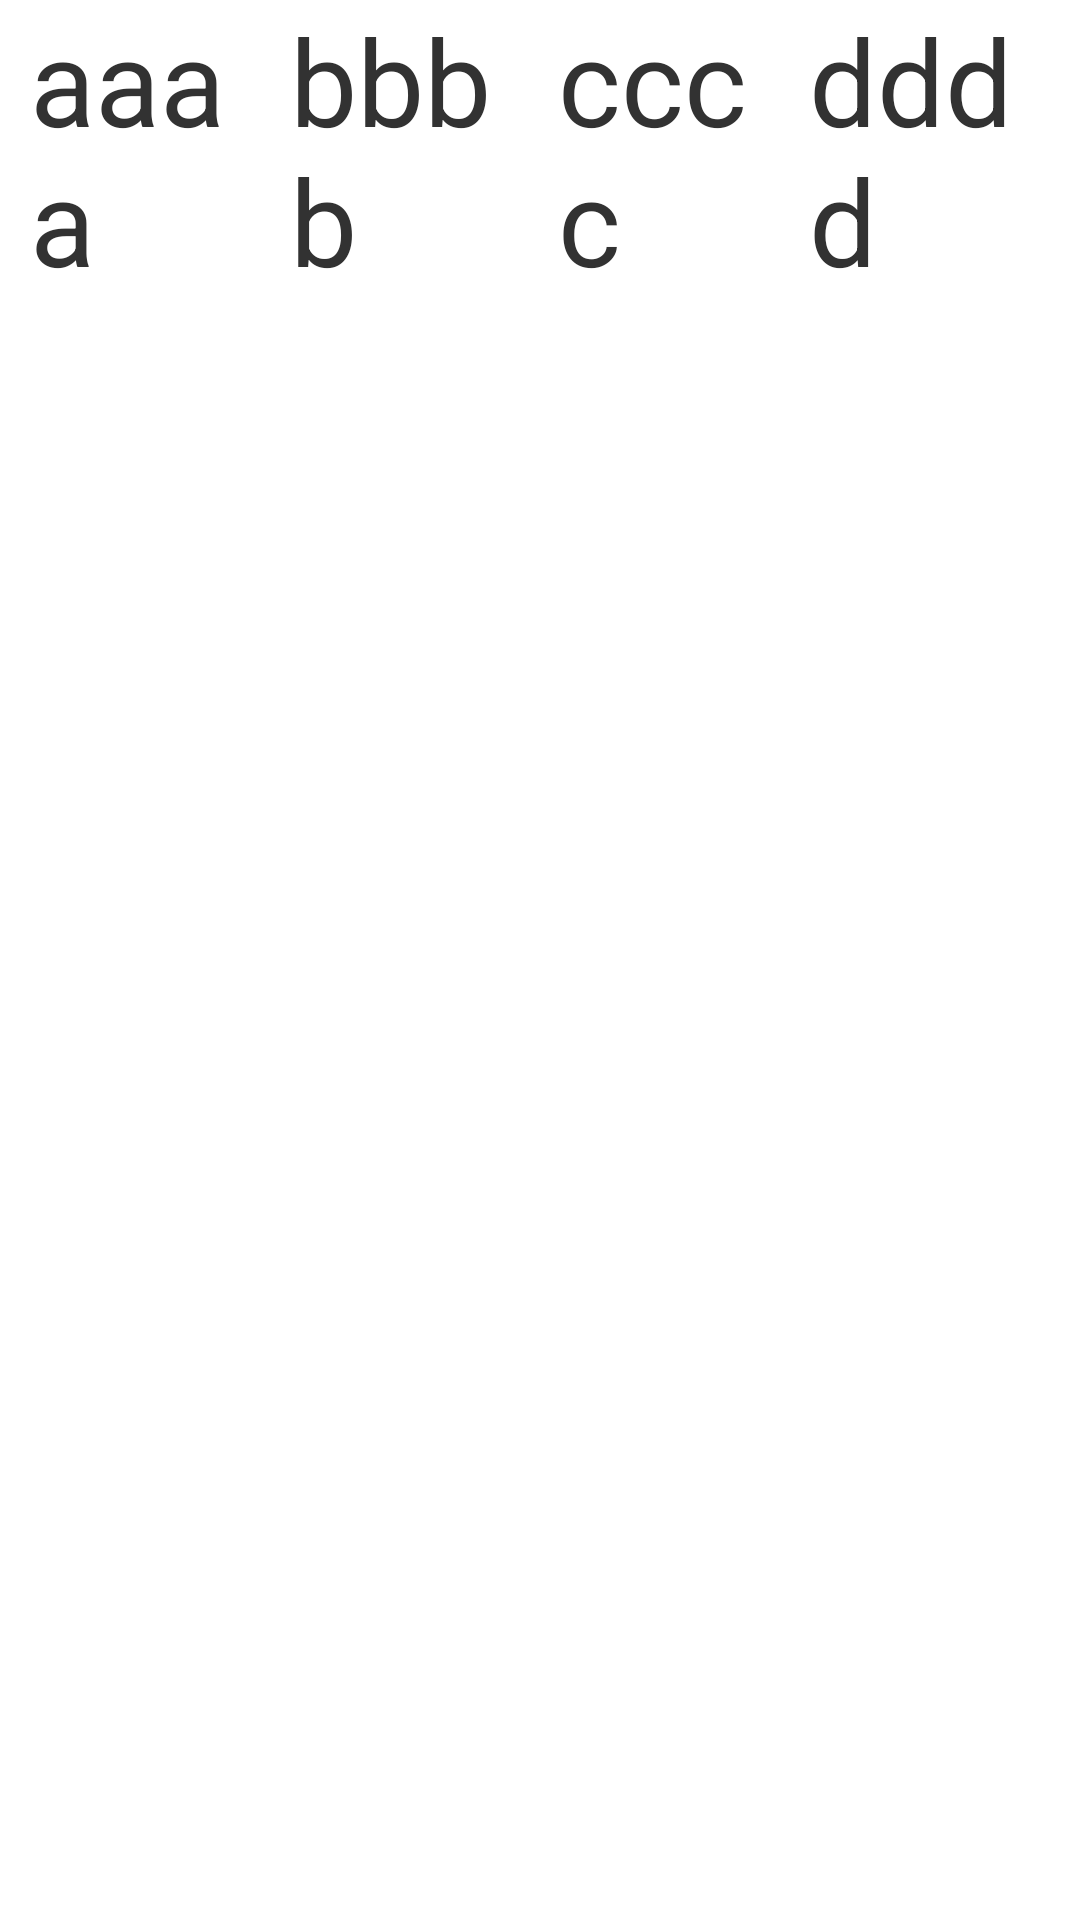

The Android layout XML behind this screen, and the referenced resources:
<!-- AndroidManifest.xml: application theme android:Theme.Holo.Light.DarkActionBar -->
<!-- res/layout/view_chinese_214_items.xml -->
<?xml version="1.0" encoding="utf-8"?>
<LinearLayout xmlns:android="http://schemas.android.com/apk/res/android"
    android:orientation="horizontal" android:layout_width="match_parent"
    android:layout_height="match_parent"
    android:weightSum="4">

    <TextView
        android:id="@+id/text1"
        android:layout_width="wrap_content"
        android:layout_height="wrap_content"
        android:textSize="40sp"
        android:layout_marginLeft="10dp"
        android:text="aaaa"
        android:layout_weight="1"/>

    <TextView
        android:id="@+id/text2"
        android:layout_width="wrap_content"
        android:layout_height="wrap_content"
        android:textSize="40sp"
        android:layout_marginLeft="10dp"
        android:text="bbbb"
        android:layout_weight="1"/>

    <TextView
        android:id="@+id/text3"
        android:layout_width="wrap_content"
        android:layout_height="wrap_content"
        android:textSize="40sp"
        android:layout_marginLeft="10dp"
        android:text="cccc"
        android:layout_weight="1"/>

    <TextView
        android:id="@+id/text4"
        android:layout_width="wrap_content"
        android:layout_height="wrap_content"
        android:textSize="40sp"
        android:layout_marginLeft="10dp"
        android:layout_marginRight="10dp"
        android:text="dddd"
        android:layout_weight="1"/>
</LinearLayout>
<!-- resources referenced by this layout -->
<resources>

</resources>
